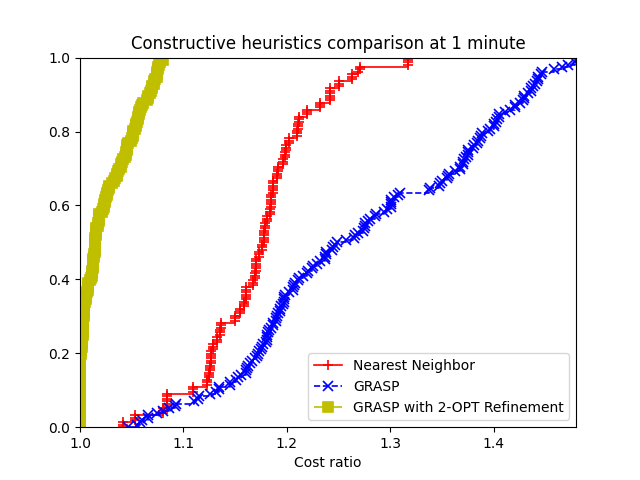

Source data for this figure (header and first rows):
4, Optimal, Nearest Neighbor, GRASP, GRASP with 2-OPT Refinement
data/att48.tsp:21357, 33524, 39237, 35357, 33524
data/att48.tsp:78986, 33524, 39237, 35536, 33524
data/att48.tsp:86874, 33524, 39237, 35474, 33524
data/eil51.tsp:21357, 428.9, 505.8, 465.7, 428.9
data/eil51.tsp:78986, 428.9, 505.8, 460.8, 428.9
data/eil51.tsp:86874, 428.9, 505.8, 463.2, 428.9
data/berlin52.tsp:21357, 7544, 8182, 8041, 7544
data/berlin52.tsp:78986, 7544, 8182, 7896, 7544
data/berlin52.tsp:86874, 7544, 8182, 8039, 7544
data/st70.tsp:21357, 677.1, 761.7, 775.6, 677.1
data/st70.tsp:78986, 677.1, 761.7, 761.9, 677.1
data/st70.tsp:86874, 677.1, 761.7, 751.7, 677.1
data/eil76.tsp:21357, 544.4, 612.7, 606.3, 547.3
data/eil76.tsp:78986, 544.4, 612.7, 617.6, 546.2
data/eil76.tsp:86874, 544.4, 612.7, 615.7, 548.8
data/pr76.tsp:21357, 108159, 130921, 125596, 108159
data/pr76.tsp:78986, 108159, 130921, 129609, 108159
data/pr76.tsp:86874, 108159, 130921, 129454, 108309
data/gr96.tsp:21357, 510.9, 603.3, 598.4, 512.9
data/gr96.tsp:78986, 510.9, 603.3, 609.5, 511.7
data/gr96.tsp:86874, 510.9, 603.3, 603.4, 512.2
data/rat99.tsp:21357, 1219, 1370, 1471, 1229
data/rat99.tsp:78986, 1219, 1370, 1409, 1224
data/rat99.tsp:86874, 1219, 1370, 1406, 1223
data/kroA100.tsp:21357, 21285, 24698, 25491, 21285
data/kroA100.tsp:78986, 21285, 24698, 25469, 21285
data/kroA100.tsp:86874, 21285, 24698, 25326, 21294
data/kroB100.tsp:21357, 22139, 25883, 26350, 22219
data/kroB100.tsp:78986, 22139, 25883, 25890, 22144
data/kroB100.tsp:86874, 22139, 25883, 26048, 22144
data/kroC100.tsp:21357, 20751, 23566, 25025, 20751
data/kroC100.tsp:78986, 20751, 23566, 25026, 20754
data/kroC100.tsp:86874, 20751, 23566, 24729, 20751
data/kroD100.tsp:21357, 21294, 24856, 25601, 21451
data/kroD100.tsp:78986, 21294, 24856, 25433, 21346
data/kroD100.tsp:86874, 21294, 24856, 24720, 21392
data/kroE100.tsp:21357, 22069, 24907, 26345, 22200
data/kroE100.tsp:78986, 22069, 24907, 25029, 22132
data/kroE100.tsp:86874, 22069, 24907, 26191, 22126
data/rd100.tsp:21357, 7910, 9427, 9339, 7939
data/rd100.tsp:78986, 7910, 9427, 9229, 7923
data/rd100.tsp:86874, 7910, 9427, 9282, 7933
data/eil101.tsp:21357, 640.2, 736.4, 745.6, 650
data/eil101.tsp:78986, 640.2, 736.4, 752, 651.2
data/eil101.tsp:86874, 640.2, 736.4, 752.9, 651.6
data/lin105.tsp:21357, 14383, 16939, 16694, 14406
data/lin105.tsp:78986, 14383, 16939, 16993, 14383
data/lin105.tsp:86874, 14383, 16939, 16717, 14383
data/pr107.tsp:21357, 44302, 46678, 48367, 44337
data/pr107.tsp:78986, 44302, 46678, 48430, 44390
data/pr107.tsp:86874, 44302, 46678, 49402, 44325
data/pr124.tsp:21357, 59031, 67057, 72737, 59031
data/pr124.tsp:78986, 59031, 67057, 69215, 59031
data/pr124.tsp:86874, 59031, 67057, 72287, 59031
data/bier127.tsp:21357, 118294, 133971, 139920, 119617
data/bier127.tsp:78986, 118294, 133971, 136118, 119632
data/bier127.tsp:86874, 118294, 133971, 139619, 119217
data/ch130.tsp:21357, 6111, 7199, 7402, 6185
data/ch130.tsp:78986, 6111, 7199, 7266, 6202
data/ch130.tsp:86874, 6111, 7199, 7381, 6200
... 96 more rows
